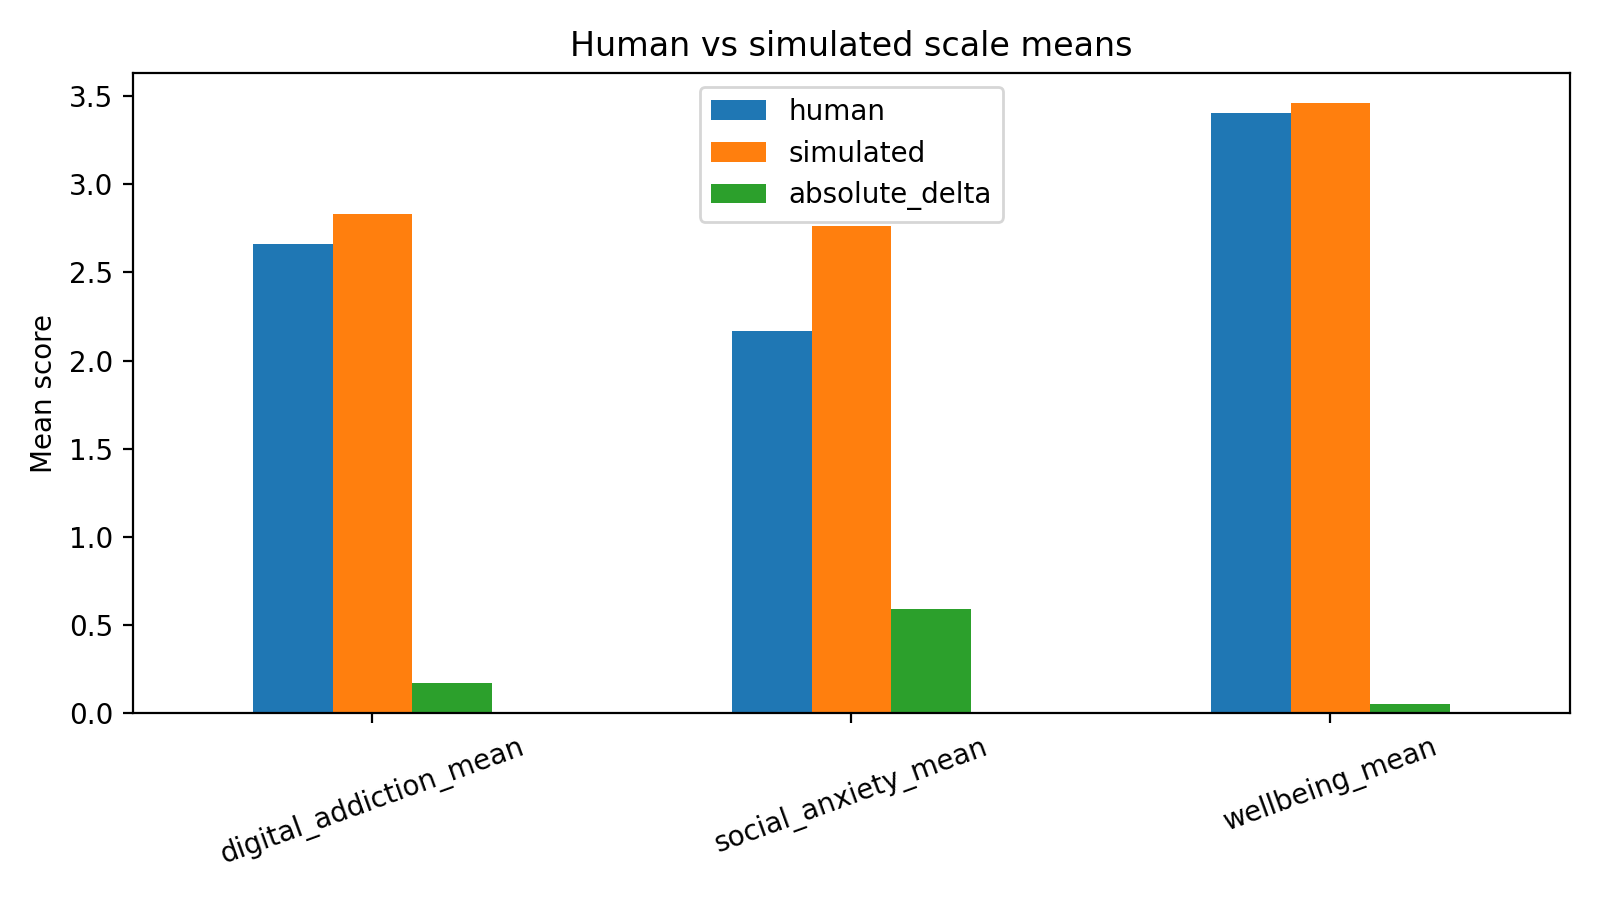

Data behind this chart, as committed beside it:
scale, human, simulated, absolute_delta
digital_addiction_mean, 2.659, 2.832, 0.1735
social_anxiety_mean, 2.171, 2.765, 0.594
wellbeing_mean, 3.406, 3.46, 0.05383
